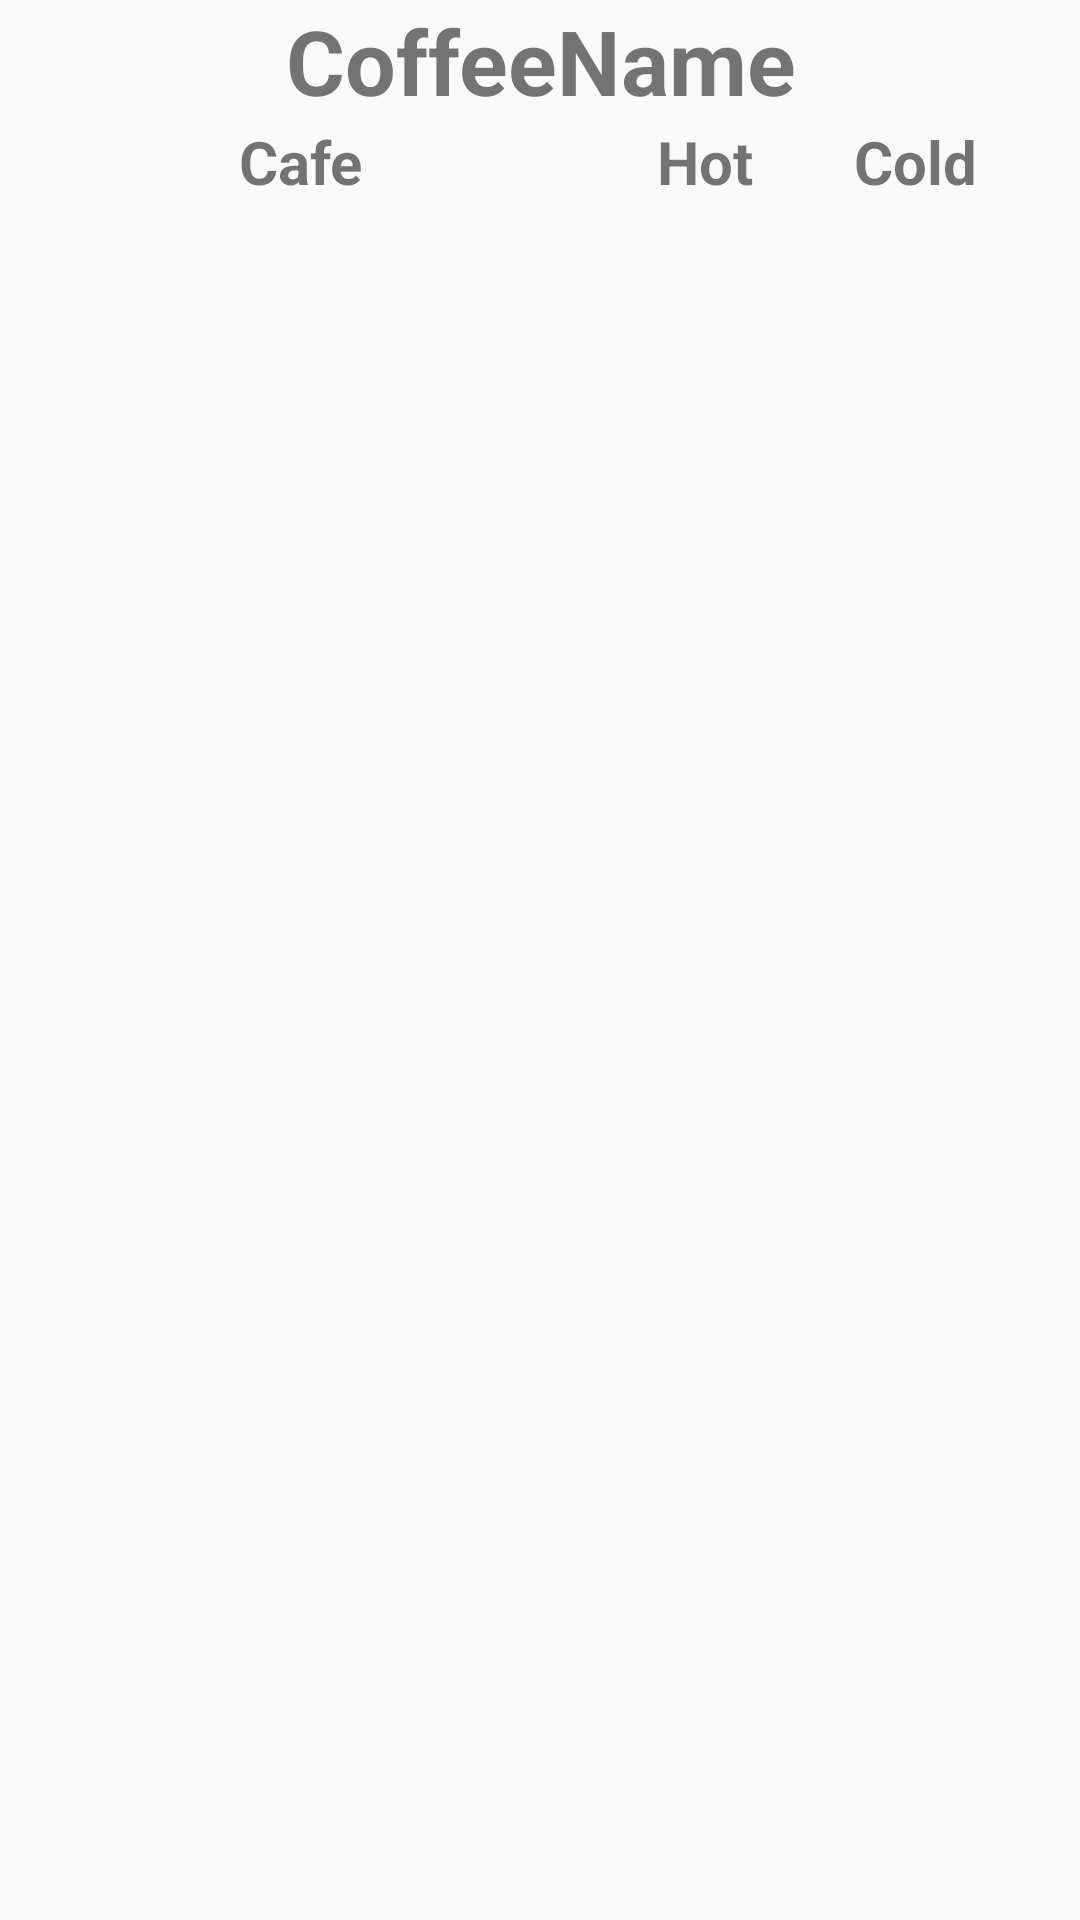

Layout XML and referenced resources for this Android screen:
<!-- AndroidManifest.xml: application theme Theme.AppCompat.Light -->
<!-- res/layout/coffe_information.xml -->
<?xml version="1.0" encoding="utf-8"?>

<LinearLayout xmlns:android="http://schemas.android.com/apk/res/android"
    android:orientation="vertical" android:layout_width="match_parent"
    android:layout_height="match_parent"
    android:layout_marginLeft="10dp"
    android:layout_marginRight="10dp">


    
    <TextView
        android:id="@+id/coffeeName"
        android:layout_width="match_parent"
        android:layout_height="wrap_content"
        android:text="CoffeeName"
        android:textSize="30sp"
        android:textStyle="bold"
        android:gravity="center"/>

    <LinearLayout
        android:layout_width="match_parent"
        android:layout_height="35dp">

        <TextView
            android:layout_width="200dp"
            android:layout_height="wrap_content"
            android:gravity="center"
            android:text="Cafe"
            android:textStyle="bold"
            android:textSize="20sp"
            android:background="@drawable/textlines"/>

        <TextView
            android:layout_width="70dp"
            android:layout_height="wrap_content"
            android:gravity="center"
            android:text="Hot"
            android:textStyle="bold"
            android:textSize="20sp"
            android:background="@drawable/textlines"/>

        <TextView
            android:layout_width="70dp"
            android:layout_height="wrap_content"
            android:gravity="center"
            android:text="Cold"
            android:textStyle="bold"
            android:textSize="20sp"
            android:background="@drawable/textlines"/>

    </LinearLayout>
    <ScrollView
        android:layout_width="match_parent"
        android:layout_height="wrap_content"
        android:layout_marginBottom = "5dp">
        <LinearLayout
            android:id = "@+id/coffee_layout"
            android:layout_width="match_parent"
            android:layout_height="wrap_content"
            android:orientation="vertical">

        </LinearLayout>
        </ScrollView>

    </LinearLayout>
<!-- resources referenced by this layout -->
<resources>

</resources>
